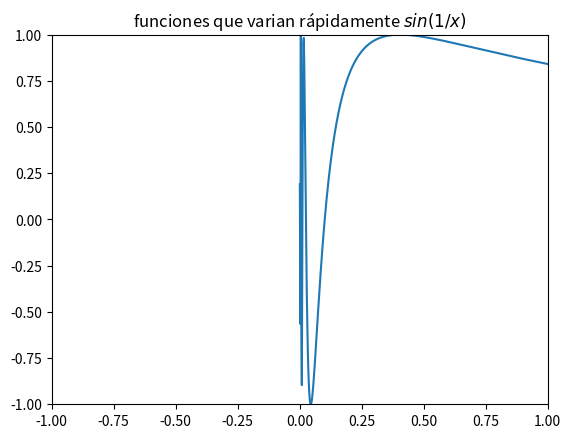

Reproduce this figure in Python.
# -*- coding: utf-8 -*-
"""
Created on Wed Aug  4 09:27:13 2021

[redacted]
"""

#función definida a trozos
from math import *
from matplotlib.pyplot import *
import numpy as np



def f(x):
    return np.sin(1.0/x**(1/2))

x1= np.linspace(-1, 1, 10)
x2= np.linspace(-1, 1, 1000)


#plot(x1, f(x1))
#show()
plot(x2, f(x2))
#show()
axis([-1, 1, -1, 1])
title('funciones que varian rápidamente $sin(1/x)$')